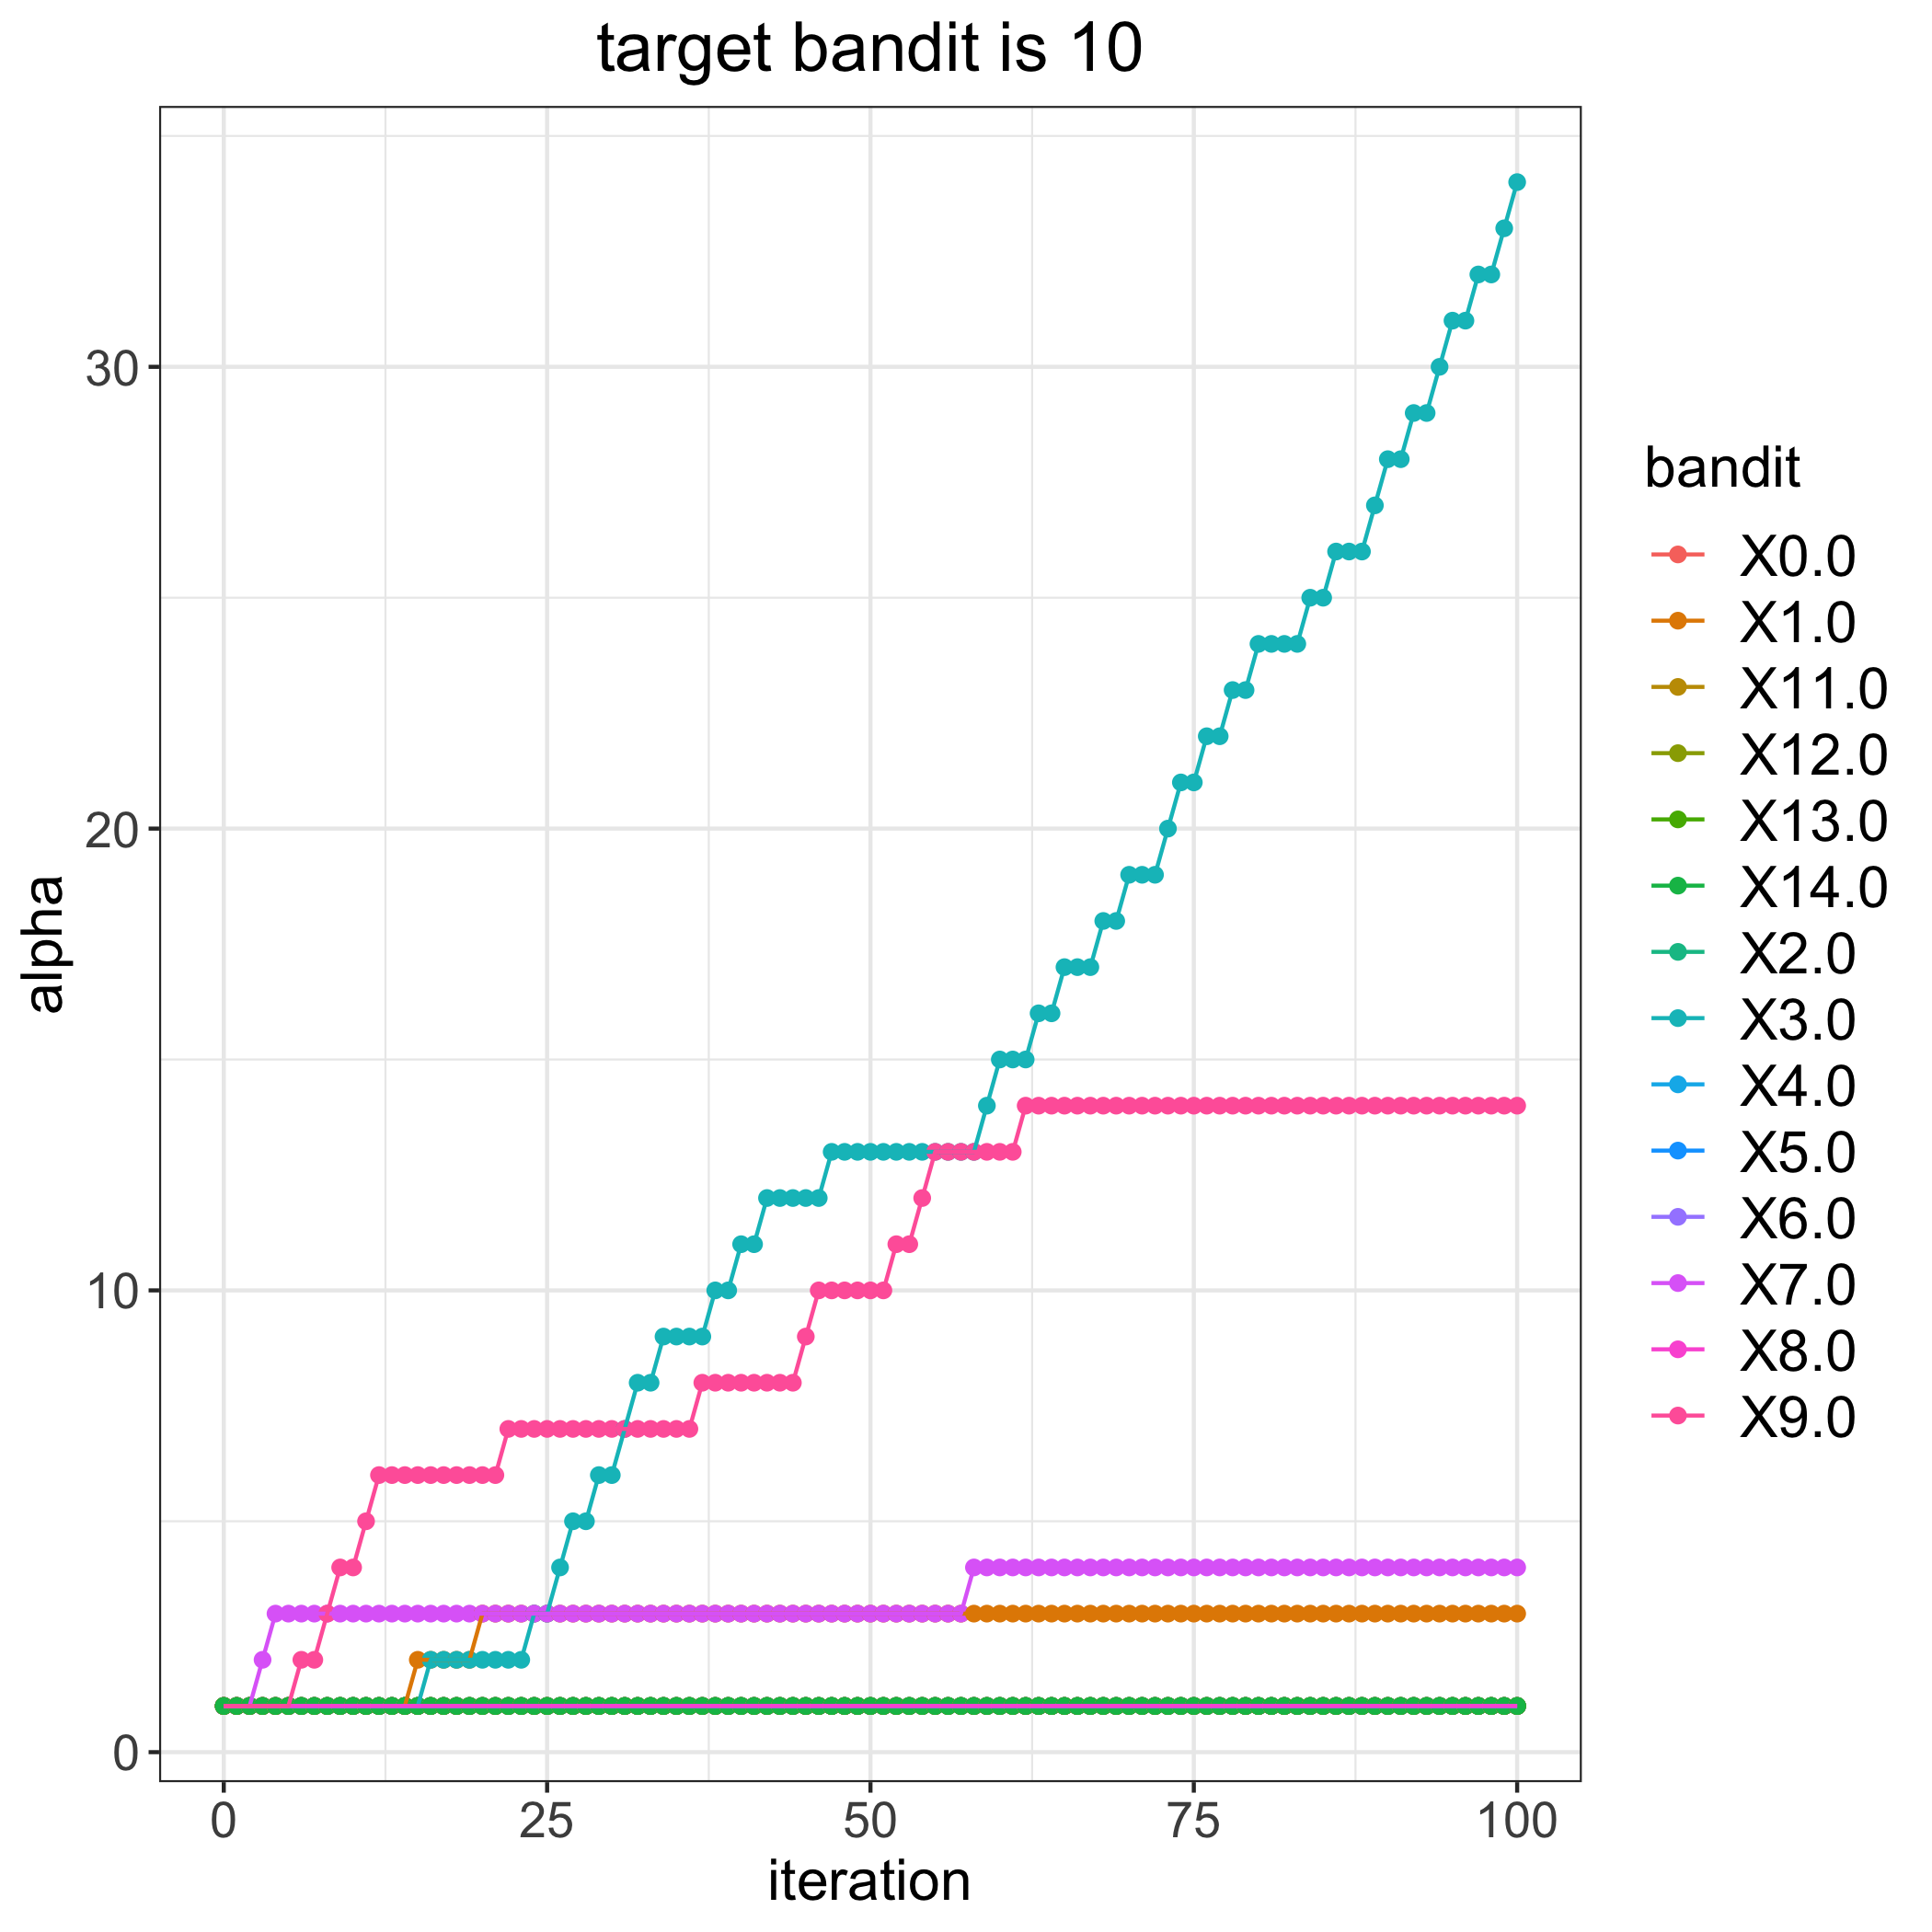

Data behind this chart, as committed beside it:
, 0.0, 1.0, 2.0, 3.0, 4.0, 5.0, 6.0, 7.0, 8.0, 9.0, 11.0, 12.0, 13.0, 14.0
0, 1, 1, 1, 1, 1, 1, 1, 1, 1, 1, 1, 1, 1, 1
1, 1, 1, 1, 1, 1, 1, 1, 1, 1, 1, 1, 1, 1, 1
2, 1, 1, 1, 1, 1, 1, 1, 1, 1, 1, 1, 1, 1, 1
3, 1, 1, 1, 1, 1, 1, 1, 2, 1, 1, 1, 1, 1, 1
4, 1, 1, 1, 1, 1, 1, 1, 3, 1, 1, 1, 1, 1, 1
5, 1, 1, 1, 1, 1, 1, 1, 3, 1, 1, 1, 1, 1, 1
6, 1, 1, 1, 1, 1, 1, 1, 3, 1, 2, 1, 1, 1, 1
7, 1, 1, 1, 1, 1, 1, 1, 3, 1, 2, 1, 1, 1, 1
8, 1, 1, 1, 1, 1, 1, 1, 3, 1, 3, 1, 1, 1, 1
9, 1, 1, 1, 1, 1, 1, 1, 3, 1, 4, 1, 1, 1, 1
10, 1, 1, 1, 1, 1, 1, 1, 3, 1, 4, 1, 1, 1, 1
11, 1, 1, 1, 1, 1, 1, 1, 3, 1, 5, 1, 1, 1, 1
12, 1, 1, 1, 1, 1, 1, 1, 3, 1, 6, 1, 1, 1, 1
13, 1, 1, 1, 1, 1, 1, 1, 3, 1, 6, 1, 1, 1, 1
14, 1, 1, 1, 1, 1, 1, 1, 3, 1, 6, 1, 1, 1, 1
15, 1, 2, 1, 1, 1, 1, 1, 3, 1, 6, 1, 1, 1, 1
16, 1, 2, 1, 2, 1, 1, 1, 3, 1, 6, 1, 1, 1, 1
17, 1, 2, 1, 2, 1, 1, 1, 3, 1, 6, 1, 1, 1, 1
18, 1, 2, 1, 2, 1, 1, 1, 3, 1, 6, 1, 1, 1, 1
19, 1, 2, 1, 2, 1, 1, 1, 3, 1, 6, 1, 1, 1, 1
20, 1, 3, 1, 2, 1, 1, 1, 3, 1, 6, 1, 1, 1, 1
21, 1, 3, 1, 2, 1, 1, 1, 3, 1, 6, 1, 1, 1, 1
22, 1, 3, 1, 2, 1, 1, 1, 3, 1, 7, 1, 1, 1, 1
23, 1, 3, 1, 2, 1, 1, 1, 3, 1, 7, 1, 1, 1, 1
24, 1, 3, 1, 3, 1, 1, 1, 3, 1, 7, 1, 1, 1, 1
25, 1, 3, 1, 3, 1, 1, 1, 3, 1, 7, 1, 1, 1, 1
26, 1, 3, 1, 4, 1, 1, 1, 3, 1, 7, 1, 1, 1, 1
27, 1, 3, 1, 5, 1, 1, 1, 3, 1, 7, 1, 1, 1, 1
28, 1, 3, 1, 5, 1, 1, 1, 3, 1, 7, 1, 1, 1, 1
29, 1, 3, 1, 6, 1, 1, 1, 3, 1, 7, 1, 1, 1, 1
30, 1, 3, 1, 6, 1, 1, 1, 3, 1, 7, 1, 1, 1, 1
31, 1, 3, 1, 7, 1, 1, 1, 3, 1, 7, 1, 1, 1, 1
32, 1, 3, 1, 8, 1, 1, 1, 3, 1, 7, 1, 1, 1, 1
33, 1, 3, 1, 8, 1, 1, 1, 3, 1, 7, 1, 1, 1, 1
34, 1, 3, 1, 9, 1, 1, 1, 3, 1, 7, 1, 1, 1, 1
35, 1, 3, 1, 9, 1, 1, 1, 3, 1, 7, 1, 1, 1, 1
36, 1, 3, 1, 9, 1, 1, 1, 3, 1, 7, 1, 1, 1, 1
37, 1, 3, 1, 9, 1, 1, 1, 3, 1, 8, 1, 1, 1, 1
38, 1, 3, 1, 10, 1, 1, 1, 3, 1, 8, 1, 1, 1, 1
39, 1, 3, 1, 10, 1, 1, 1, 3, 1, 8, 1, 1, 1, 1
40, 1, 3, 1, 11, 1, 1, 1, 3, 1, 8, 1, 1, 1, 1
41, 1, 3, 1, 11, 1, 1, 1, 3, 1, 8, 1, 1, 1, 1
42, 1, 3, 1, 12, 1, 1, 1, 3, 1, 8, 1, 1, 1, 1
43, 1, 3, 1, 12, 1, 1, 1, 3, 1, 8, 1, 1, 1, 1
44, 1, 3, 1, 12, 1, 1, 1, 3, 1, 8, 1, 1, 1, 1
45, 1, 3, 1, 12, 1, 1, 1, 3, 1, 9, 1, 1, 1, 1
46, 1, 3, 1, 12, 1, 1, 1, 3, 1, 10, 1, 1, 1, 1
47, 1, 3, 1, 13, 1, 1, 1, 3, 1, 10, 1, 1, 1, 1
48, 1, 3, 1, 13, 1, 1, 1, 3, 1, 10, 1, 1, 1, 1
49, 1, 3, 1, 13, 1, 1, 1, 3, 1, 10, 1, 1, 1, 1
50, 1, 3, 1, 13, 1, 1, 1, 3, 1, 10, 1, 1, 1, 1
51, 1, 3, 1, 13, 1, 1, 1, 3, 1, 10, 1, 1, 1, 1
52, 1, 3, 1, 13, 1, 1, 1, 3, 1, 11, 1, 1, 1, 1
53, 1, 3, 1, 13, 1, 1, 1, 3, 1, 11, 1, 1, 1, 1
54, 1, 3, 1, 13, 1, 1, 1, 3, 1, 12, 1, 1, 1, 1
55, 1, 3, 1, 13, 1, 1, 1, 3, 1, 13, 1, 1, 1, 1
56, 1, 3, 1, 13, 1, 1, 1, 3, 1, 13, 1, 1, 1, 1
57, 1, 3, 1, 13, 1, 1, 1, 3, 1, 13, 1, 1, 1, 1
58, 1, 3, 1, 13, 1, 1, 1, 4, 1, 13, 1, 1, 1, 1
59, 1, 3, 1, 14, 1, 1, 1, 4, 1, 13, 1, 1, 1, 1
... 41 more rows
